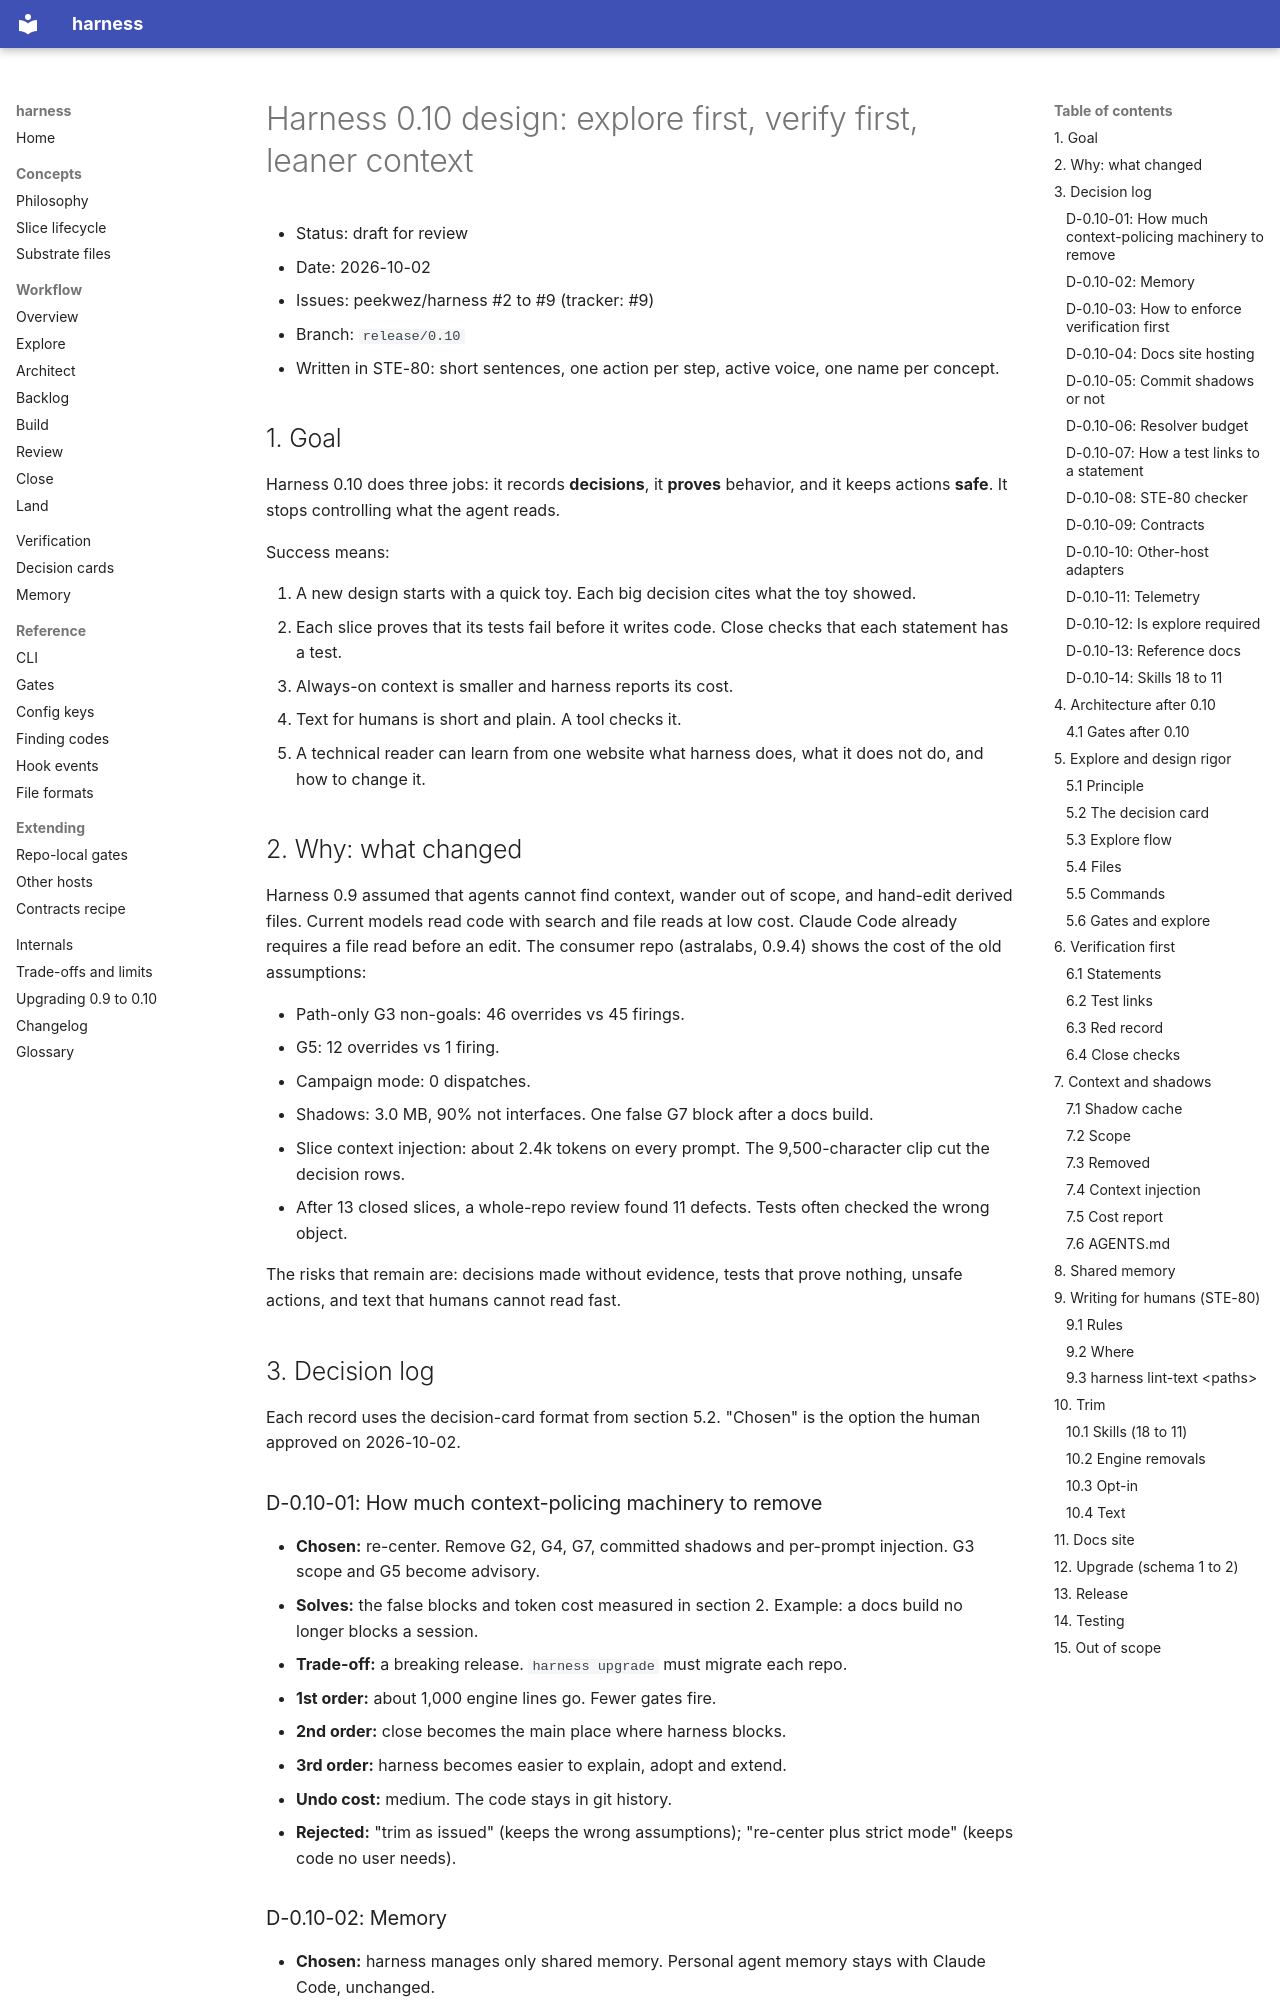

repository: peekwez/harness · page: internal/superpowers/specs/2026-10-02-harness-0.10-design/index.html · generator: mkdocs

# Harness 0.10 design: explore first, verify first, leaner context

- Status: draft for review
- Date: 2026-10-02
- Issues: peekwez/harness #2 to #9 (tracker: #9)
- Branch: `release/0.10`
- Written in STE-80: short sentences, one action per step, active voice, one name per concept.

## 1. Goal

Harness 0.10 does three jobs: it records **decisions**, it **proves** behavior, and it keeps actions **safe**. It stops controlling what the agent reads.

Success means:

1. A new design starts with a quick toy. Each big decision cites what the toy showed.
2. Each slice proves that its tests fail before it writes code. Close checks that each statement has a test.
3. Always-on context is smaller and harness reports its cost.
4. Text for humans is short and plain. A tool checks it.
5. A technical reader can learn from one website what harness does, what it does not do, and how to change it.

## 2. Why: what changed

Harness 0.9 assumed that agents cannot find context, wander out of scope, and hand-edit derived files. Current models read code with search and file reads at low cost. Claude Code already requires a file read before an edit. The consumer repo (astralabs, 0.9.4) shows the cost of the old assumptions:

- Path-only G3 non-goals: 46 overrides vs 45 firings.
- G5: 12 overrides vs 1 firing.
- Campaign mode: 0 dispatches.
- Shadows: 3.0 MB, 90% not interfaces. One false G7 block after a docs build.
- Slice context injection: about 2.4k tokens on every prompt. The 9,500-character clip cut the decision rows.
- After 13 closed slices, a whole-repo review found 11 defects. Tests often checked the wrong object.

The risks that remain are: decisions made without evidence, tests that prove nothing, unsafe actions, and text that humans cannot read fast.

## 3. Decision log

Each record uses the decision-card format from section 5.2. "Chosen" is the option the human approved on 2026-10-02.

### D-0.10-01: How much context-policing machinery to remove

- **Chosen:** re-center. Remove G2, G4, G7, committed shadows and per-prompt injection. G3 scope and G5 become advisory.
- **Solves:** the false blocks and token cost measured in section 2. Example: a docs build no longer blocks a session.
- **Trade-off:** a breaking release. `harness upgrade` must migrate each repo.
- **1st order:** about 1,000 engine lines go. Fewer gates fire.
- **2nd order:** close becomes the main place where harness blocks.
- **3rd order:** harness becomes easier to explain, adopt and extend.
- **Undo cost:** medium. The code stays in git history.
- **Rejected:** "trim as issued" (keeps the wrong assumptions); "re-center plus strict mode" (keeps code no user needs).
